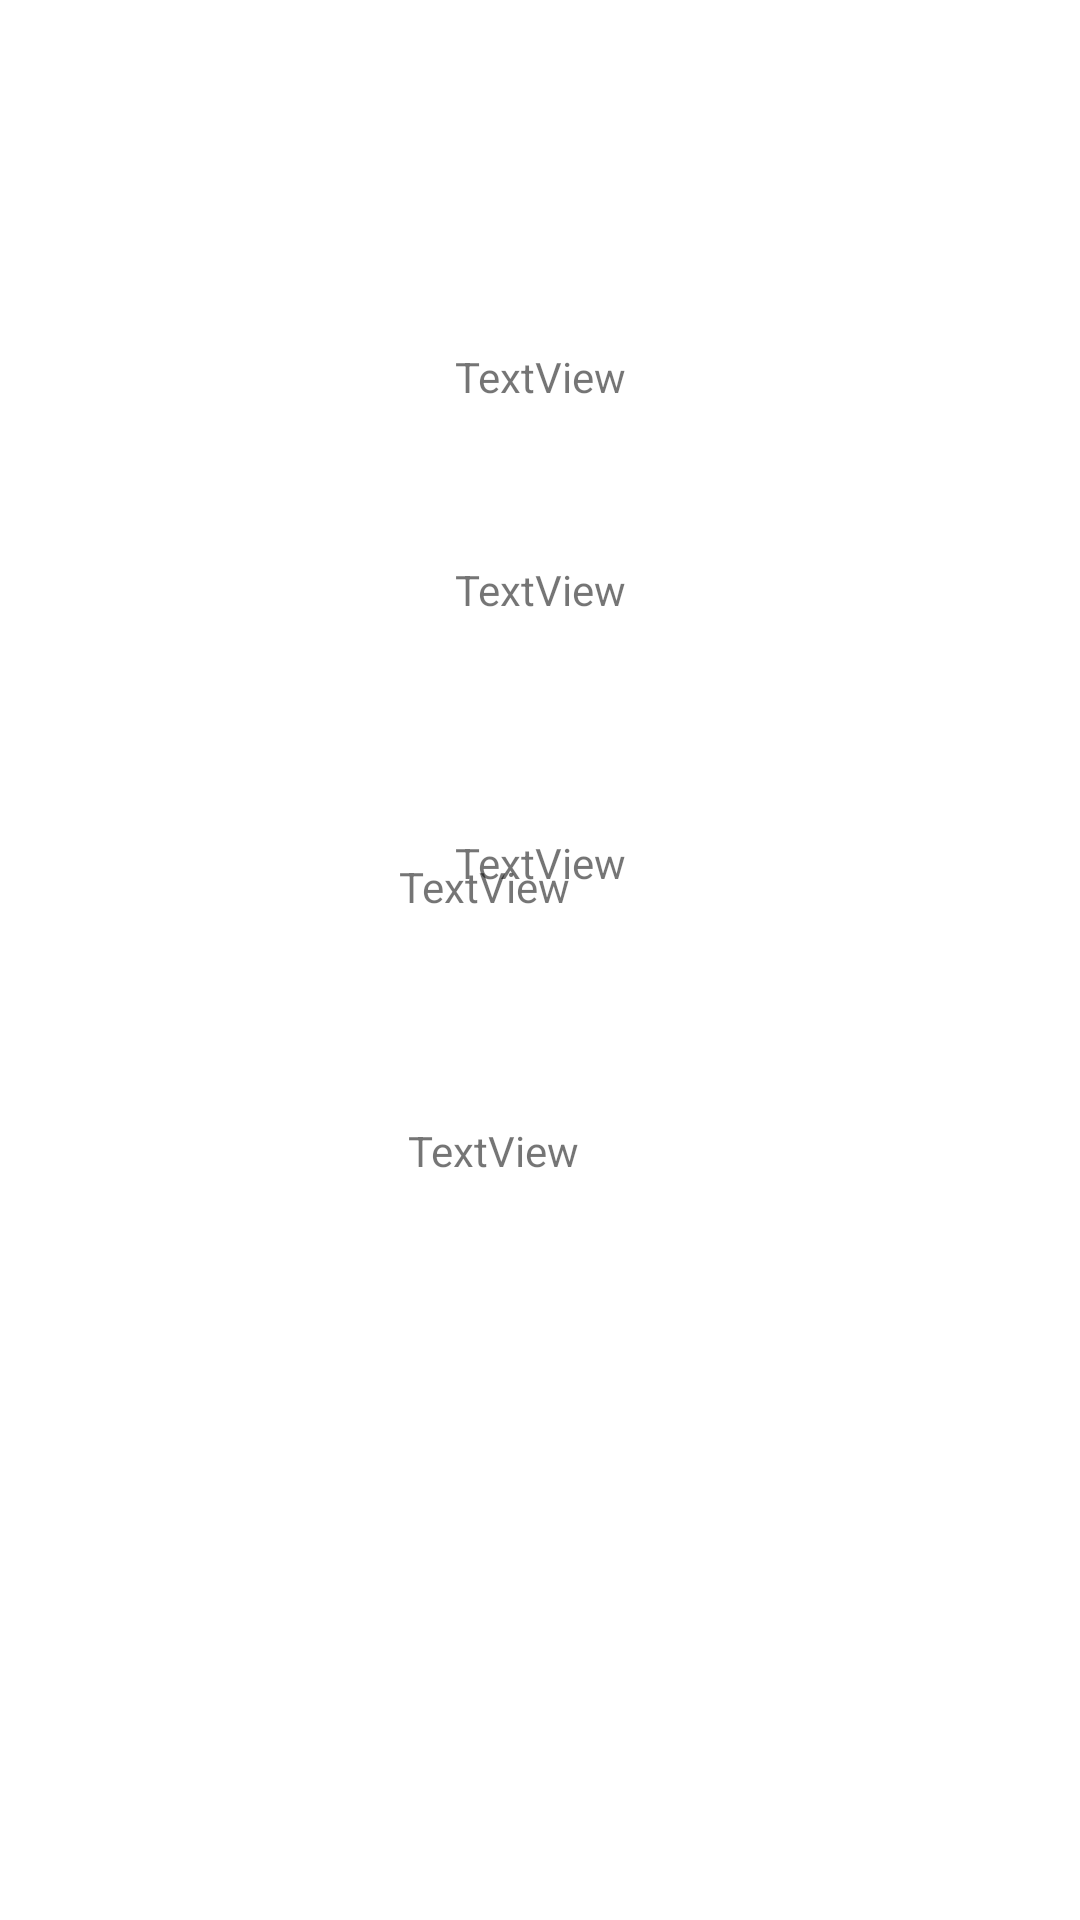

Reconstruct the res/layout file that produces this screen, plus the resources it refers to.
<!-- AndroidManifest.xml: application theme Theme.MySplashScreen -->
<!-- res/layout/activity_profile.xml -->
<?xml version="1.0" encoding="utf-8"?>
<androidx.constraintlayout.widget.ConstraintLayout xmlns:android="http://schemas.android.com/apk/res/android"
    xmlns:app="http://schemas.android.com/apk/res-auto"
    xmlns:tools="http://schemas.android.com/tools"
    android:layout_width="match_parent"
    android:layout_height="match_parent"
    tools:context=".Profile">

    <TextView
        android:id="@+id/fname"
        android:layout_width="wrap_content"
        android:layout_height="wrap_content"
        android:layout_marginTop="116dp"
        android:text="TextView"
        app:layout_constraintEnd_toEndOf="parent"
        app:layout_constraintStart_toStartOf="parent"
        app:layout_constraintTop_toTopOf="parent" />

    <TextView
        android:id="@+id/lname"
        android:layout_width="wrap_content"
        android:layout_height="wrap_content"
        android:layout_marginTop="52dp"
        android:text="TextView"
        app:layout_constraintEnd_toEndOf="parent"
        app:layout_constraintStart_toStartOf="parent"
        app:layout_constraintTop_toBottomOf="@+id/fname" />

    <TextView
        android:id="@+id/contact"
        android:layout_width="wrap_content"
        android:layout_height="wrap_content"
        android:layout_marginTop="72dp"
        android:text="TextView"
        app:layout_constraintStart_toStartOf="@+id/lname"
        app:layout_constraintTop_toBottomOf="@+id/lname" />

    <TextView
        android:id="@+id/department"
        android:layout_width="wrap_content"
        android:layout_height="wrap_content"
        android:layout_marginEnd="3dp"
        android:layout_marginBottom="69dp"
        android:text="TextView"
        app:layout_constraintBottom_toTopOf="@+id/clgName"
        app:layout_constraintEnd_toEndOf="@+id/clgName" />

    <TextView
        android:id="@+id/clgName"
        android:layout_width="wrap_content"
        android:layout_height="wrap_content"
        android:layout_marginEnd="167dp"
        android:layout_marginBottom="247dp"
        android:text="TextView"
        app:layout_constraintBottom_toBottomOf="parent"
        app:layout_constraintEnd_toEndOf="parent" />
</androidx.constraintlayout.widget.ConstraintLayout>
<!-- resources referenced by this layout -->
<resources>
  <style name="Theme.MySplashScreen" parent="Theme.MaterialComponents.DayNight.DarkActionBar">
          
          <item name="colorPrimary">@color/purple_500</item>
          <item name="colorPrimaryVariant">@color/purple_700</item>
          <item name="colorOnPrimary">@color/white</item>
          
          <item name="colorSecondary">@color/teal_200</item>
          <item name="colorSecondaryVariant">@color/teal_700</item>
          <item name="colorOnSecondary">@color/black</item>
          
          <item name="android:statusBarColor" tools:targetApi="l">?attr/colorPrimaryVariant</item>
          
      </style>
  <!-- not gathered from this repository: default colours our renderer supplied (Android Studio template values) -->
  <color name="purple_500">#FF6200EE</color>
  <color name="purple_700">#FF3700B3</color>
  <color name="teal_200">#FF03DAC5</color>
  <color name="teal_700">#FF018786</color>
  <color name="black">#FF000000</color>
  <color name="white">#FFFFFFFF</color>
</resources>
